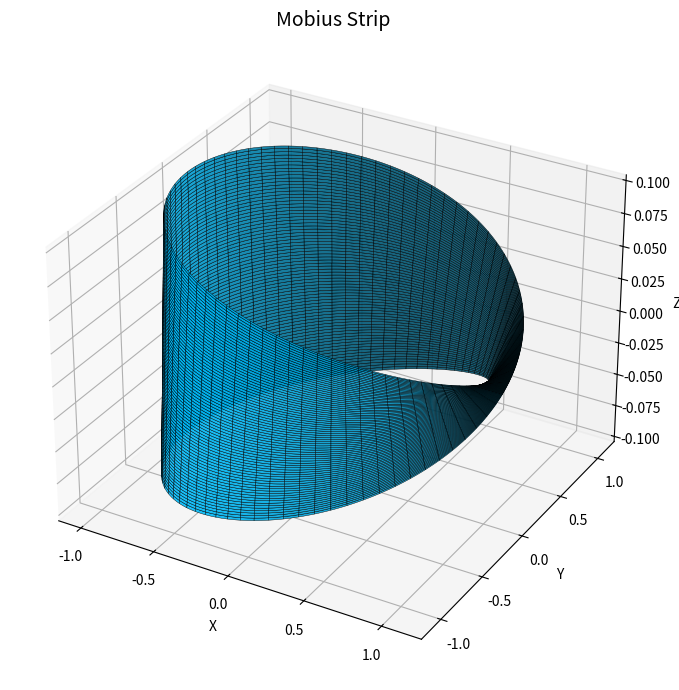

Write the Python code that produced this figure.
import numpy as np
import matplotlib.pyplot as plt
from mpl_toolkits.mplot3d import Axes3D

class MobiusStrip:
    def __init__(self, R=1.0, w=0.2, n=200):
        """
        Initialization of Mobius strip parameters.
        R: The radius of the center to the strip
        w: Width of the strip
        n: Mesh resolution (number of points on u and v)
        """
        self.R = R
        self.w = w
        self.n = n
        self.u = np.linspace(0, 2 * np.pi, n)
        self.v = np.linspace(-w / 2, w / 2, n)
        self.U, self.V = np.meshgrid(self.u, self.v)
        self.X, self.Y, self.Z = self._generate_mesh()

    def _generate_mesh(self):
        """
        Produce meshgrid points with the parametric equations of the Möbius strip.
        Returns X, Y, Z as 2D arrays.
        """
        u, v = self.U, self.V
        x = (self.R + v * np.cos(u / 2)) * np.cos(u)
        y = (self.R + v * np.cos(u / 2)) * np.sin(u)
        z = v * np.sin(u / 2)
        return x, y, z

    def get_surface_area(self):
        """
        Estimate of cell surface area by numerical integration (trapezoidal rule).
        Area ≈ ∬ |∂r/∂u × ∂r/∂v| dudv
        """
        du = self.u[1] - self.u[0]
        dv = self.v[1] - self.v[0]

        # Compute partial derivatives
        Xu, Yu, Zu = np.gradient(self.X, du, axis=1), np.gradient(self.Y, du, axis=1), np.gradient(self.Z, du, axis=1)
        Xv, Yv, Zv = np.gradient(self.X, dv, axis=0), np.gradient(self.Y, dv, axis=0), np.gradient(self.Z, dv, axis=0)

        # Cross product ∂r/∂u × ∂r/∂v
        cross_x = Yu * Zv - Zu * Yv
        cross_y = Zu * Xv - Xu * Zv
        cross_z = Xu * Yv - Yu * Xv

        dA = np.sqrt(cross_x**2 + cross_y**2 + cross_z**2)
        area = np.sum(dA) * du * dv
        return area

    def calculate_edge_length(self):
        """
        Circumference of rounded v = ±w/2 2.
        """
        u = self.u
        edge_points = []
        for sign in [-1, 1]:
            v_edge = sign * self.w / 2
            x = (self.R + v_edge * np.cos(u / 2)) * np.cos(u)
            y = (self.R + v_edge * np.cos(u / 2)) * np.sin(u)
            z = v_edge * np.sin(u / 2)
            edge = np.stack((x, y, z), axis=-1)
            edge_points.append(edge)

        # Length is represented by the sum of the segment distances
        length = 0
        for edge in edge_points:
            diffs = np.diff(edge, axis=0)
            segment_lengths = np.linalg.norm(diffs, axis=1)
            length += np.sum(segment_lengths)
        return length

    def plot(self):
        """
        Plot the Möbius band in 3D with matplotlib.
        """
        fig = plt.figure(figsize=(10, 7))
        ax = fig.add_subplot(111, projection='3d')
        ax.plot_surface(self.X, self.Y, self.Z, rstride=4, cstride=4, color='deepskyblue', edgecolor='k', linewidth=0.3, alpha=0.9)
        ax.set_title("Mobius Strip", fontsize=14)
        ax.set_xlabel("X")
        ax.set_ylabel("Y")
        ax.set_zlabel("Z")
        plt.tight_layout()
        plt.show()

# Run and test
if __name__ == "__main__":
    mobius = MobiusStrip(R=1.0, w=0.2, n=300)
    area = mobius.get_surface_area()
    edge_length = mobius.calculate_edge_length()

    print(f"Surface Area ≈ {area:.5f}")
    print(f"Edge Length ≈ {edge_length:.5f}")
    mobius.plot()
